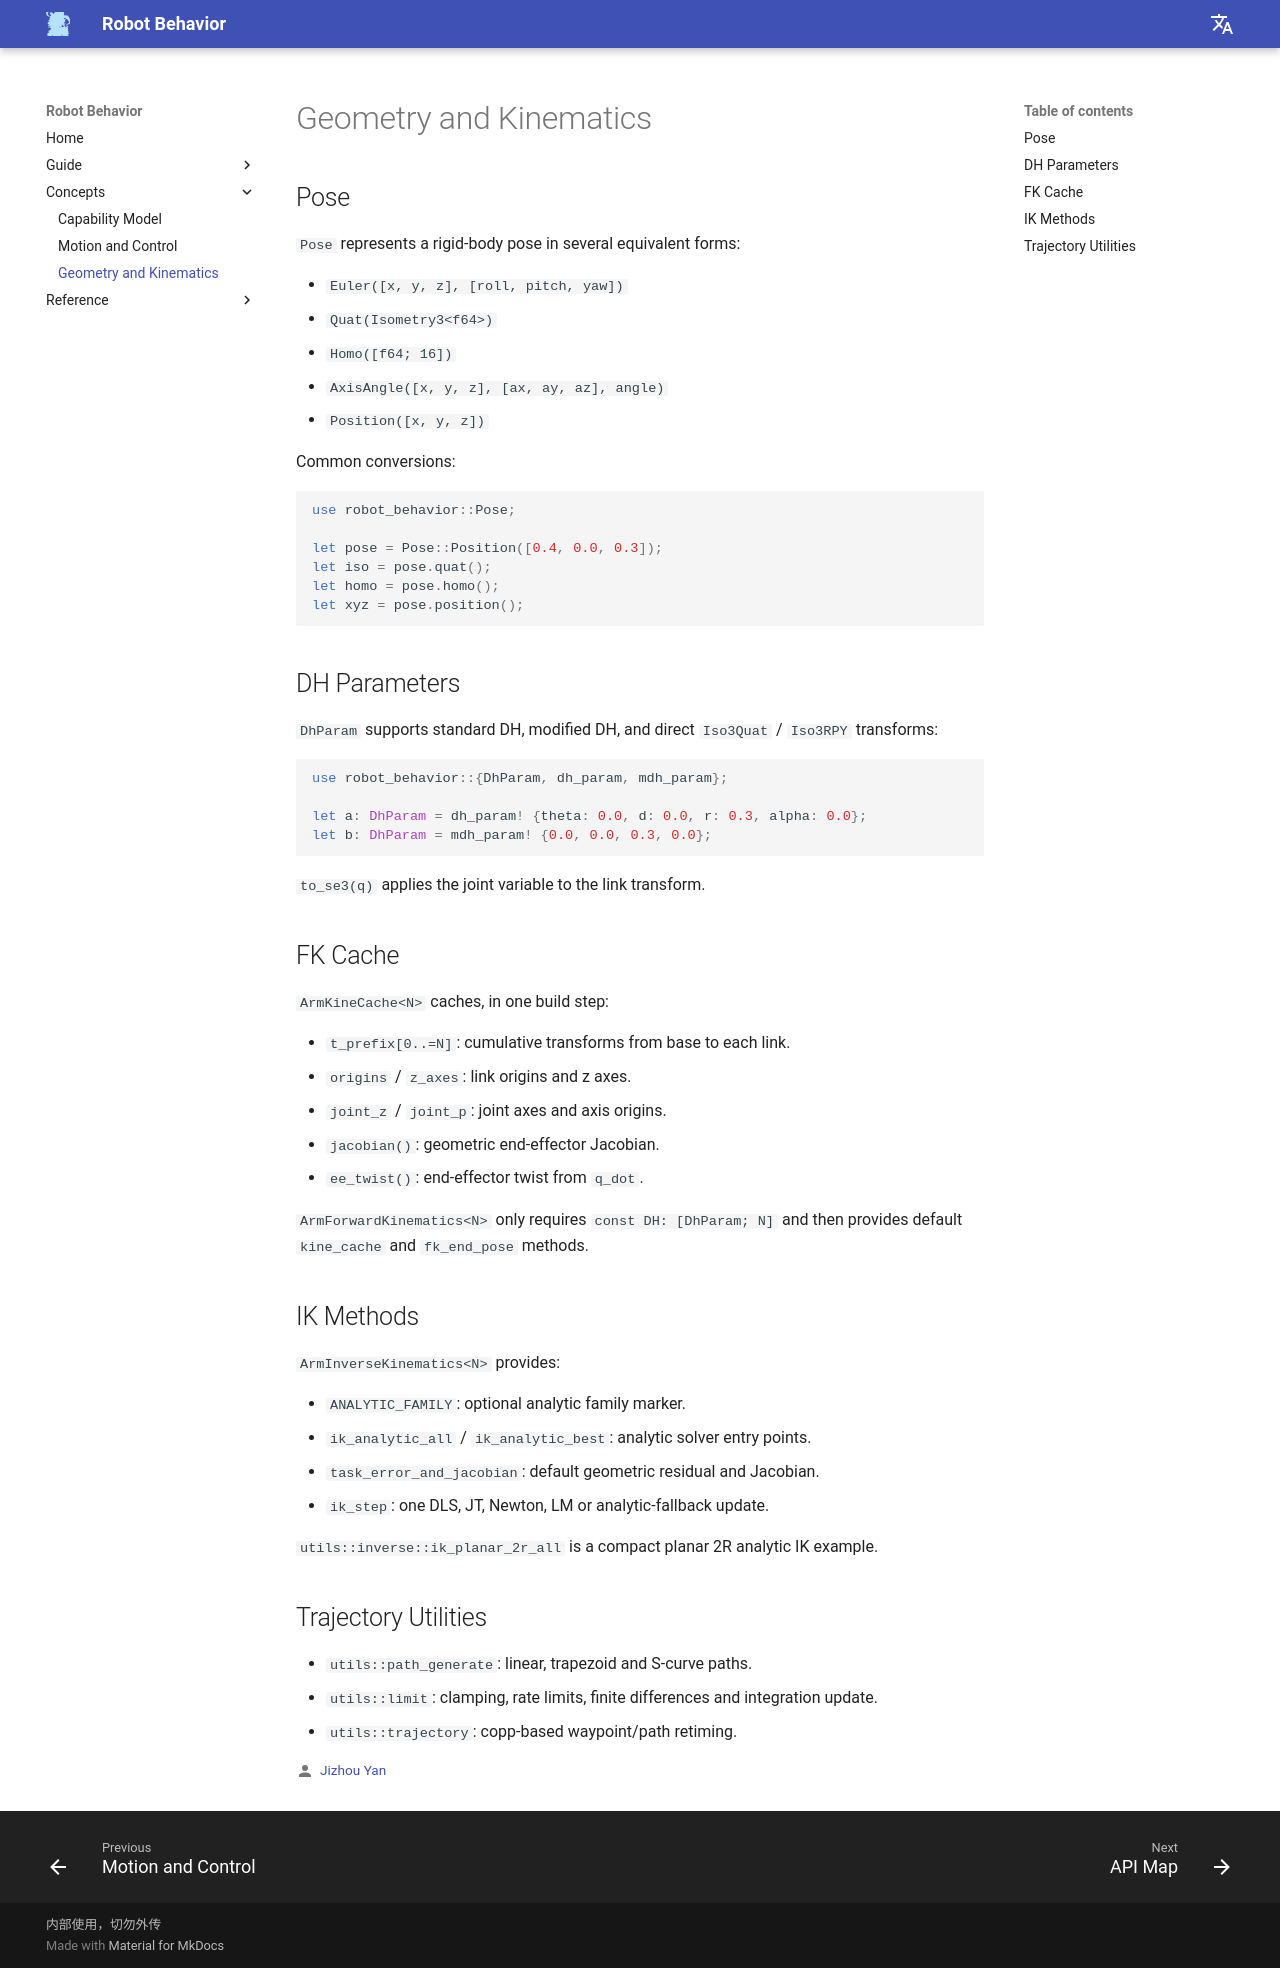

repository: Robot-Exp-Platform/robot_behavior_page · page: en/concepts/kinematics-and-geometry/index.html · generator: mkdocs

# Geometry and Kinematics

## Pose

`Pose` represents a rigid-body pose in several equivalent forms:

- `Euler([x, y, z], [roll, pitch, yaw])`
- `Quat(Isometry3<f64>)`
- `Homo([f64; 16])`
- `AxisAngle([x, y, z], [ax, ay, az], angle)`
- `Position([x, y, z])`

Common conversions:

```rust
use robot_behavior::Pose;

let pose = Pose::Position([0.4, 0.0, 0.3]);
let iso = pose.quat();
let homo = pose.homo();
let xyz = pose.position();
```

## DH Parameters

`DhParam` supports standard DH, modified DH, and direct `Iso3Quat` / `Iso3RPY` transforms:

```rust
use robot_behavior::{DhParam, dh_param, mdh_param};

let a: DhParam = dh_param! {theta: 0.0, d: 0.0, r: 0.3, alpha: 0.0};
let b: DhParam = mdh_param! {0.0, 0.0, 0.3, 0.0};
```

`to_se3(q)` applies the joint variable to the link transform.

## FK Cache

`ArmKineCache<N>` caches, in one build step:

- `t_prefix[0..=N]`: cumulative transforms from base to each link.
- `origins` / `z_axes`: link origins and z axes.
- `joint_z` / `joint_p`: joint axes and axis origins.
- `jacobian()`: geometric end-effector Jacobian.
- `ee_twist()`: end-effector twist from `q_dot`.

`ArmForwardKinematics<N>` only requires `const DH: [DhParam; N]` and then provides default `kine_cache` and `fk_end_pose` methods.

## IK Methods

`ArmInverseKinematics<N>` provides:

- `ANALYTIC_FAMILY`: optional analytic family marker.
- `ik_analytic_all` / `ik_analytic_best`: analytic solver entry points.
- `task_error_and_jacobian`: default geometric residual and Jacobian.
- `ik_step`: one DLS, JT, Newton, LM or analytic-fallback update.

`utils::inverse::ik_planar_2r_all` is a compact planar 2R analytic IK example.

## Trajectory Utilities

- `utils::path_generate`: linear, trapezoid and S-curve paths.
- `utils::limit`: clamping, rate limits, finite differences and integration update.
- `utils::trajectory`: copp-based waypoint/path retiming.
